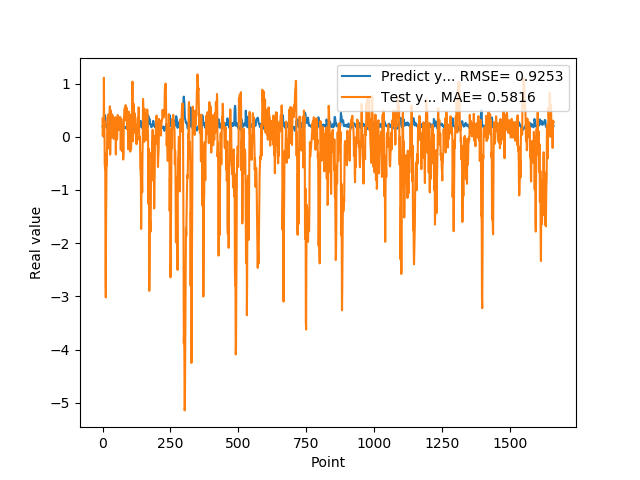

Values plotted in this chart, from the file beside it:
1.955727785830000398e-01, 3.413491043508045109e-01
1.954265981910000005e-01, 1.375369479471267274e-02
2.004670947789999880e-01, 1.575990085346768987e-01
2.029463946819999587e-01, 3.368037218587712212e-01
0.000000000000000000e+00, 1.010638010458535796e-01
1.862521618600000151e-01, 1.109150373345616725e+00
1.862153261900000301e-01, 1.715652406479792058e-01
4.038094580169999670e-01, 2.901914507723025727e-01
4.118085205549999461e-01, -5.059590530720533552e-01
3.743042349819999948e-01, -6.004823331616639948e-01
3.571429848669999685e-01, -6.613605720771337237e-01
2.572054266930000055e-01, -2.573631118540006923e+00
2.409307956699999753e-01, -3.020249142310440060e+00
2.253161966800000249e-01, -1.564815733669374431e+00
1.935185044999999937e-01, -9.248214603236293296e-01
1.787700653079999924e-01, -3.070835118369846795e-01
1.622045934200000150e-01, -5.369585144479990246e-01
1.761920750140000269e-01, 6.335444943517176686e-02
1.883655935530000325e-01, 3.552587977051342993e-01
1.861467957499999548e-01, 3.972845991599838755e-01
1.954913884399999968e-01, 4.115268775941063328e-01
1.954011768099999935e-01, 3.513771201893491347e-01
1.660518944260000185e-01, 1.262459415791365447e-01
1.907722949980000249e-01, 4.189252463937422899e-01
2.156041562559999625e-01, 1.001214890256092588e-01
1.898660957809999716e-01, -2.245949996398109438e-01
1.770474612709999895e-01, 4.103394278840350462e-01
2.001174986360000074e-01, 5.732618908047720785e-01
1.948629021640000125e-01, -3.364810088476876127e-01
1.922753006219999894e-01, -8.640324778169936049e-02
1.779100298880000042e-01, 5.021535276859270258e-01
1.810636967419999854e-01, 3.444120435473000397e-01
1.680064052340000114e-01, -1.314230885590542131e-02
1.635809391740000174e-01, 3.467296853196856765e-01
1.706920862200000111e-01, 4.280831954278440654e-01
1.916799396280000345e-01, 2.777996142358352682e-01
2.085516005749999957e-01, 3.593250235005078785e-01
2.058236002919999752e-01, 3.990712321969219212e-01
1.828240007160000513e-01, 3.338621060644309524e-01
1.857409924269999846e-01, 2.943301049602538022e-01
1.775099337099999841e-01, 1.419493449871528090e-01
1.752161234619999952e-01, -3.965041105883453793e-02
1.971126049759999999e-01, 1.973631673239867046e-01
1.845117062330000057e-01, 1.797636952307743452e-01
1.984785944219999987e-01, 3.218597940722588979e-01
2.143009155989999692e-01, 2.644837037546262648e-01
1.841159015890000139e-01, 1.244897224805802680e-03
2.104043960570000094e-01, 3.650182591687470834e-01
2.032361328599999739e-01, 5.912586396158731744e-03
2.088565975429999833e-01, -3.332317136514323930e-01
1.960448026660000231e-01, -3.869808415372781585e-02
1.900728046889999523e-01, 3.523994670127076900e-01
1.658952832220000062e-01, 4.483830090750135638e-02
1.872539073229999851e-01, -5.261632823695839428e-02
1.852532625200000171e-01, -2.710897142064776699e-04
1.799222826959999966e-01, 3.022909996383825737e-01
2.012764066460000223e-01, 4.086775845118177375e-01
1.978618204589999985e-01, 1.290086146993160710e-01
1.950792670250000027e-01, 2.910721694765868173e-01
1.711323857310000085e-01, 3.705578181457956366e-01
1.623787879939999901e-01, 2.274777184921621953e-01
... 1,599 more rows
